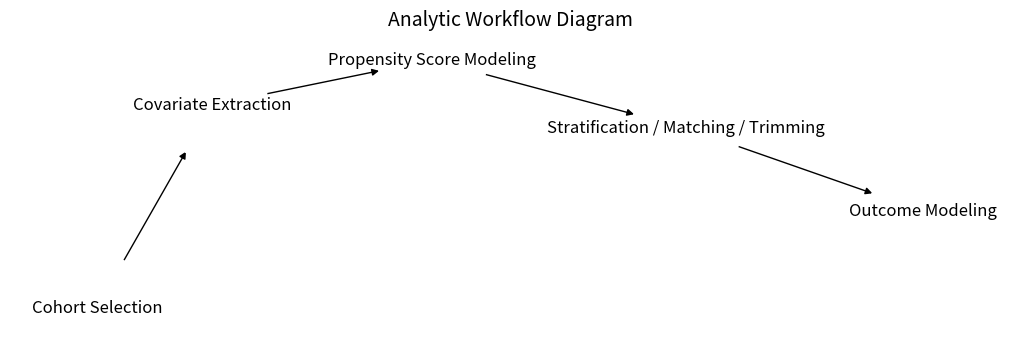

Here is the Python script that generated this plot:
import matplotlib.pyplot as plt
import networkx as nx

# Define the steps and the flow
steps = [
    "Cohort Selection",
    "Covariate Extraction",
    "Propensity Score Modeling",
    "Stratification / Matching / Trimming",
    "Outcome Modeling"
]

# Create a directed graph
G = nx.DiGraph()
for i in range(len(steps) - 1):
    G.add_edge(steps[i], steps[i+1])

pos = nx.spring_layout(G, seed=42)  # Fixed for reproducibility
plt.figure(figsize=(10, 3))
nx.draw(
    G, pos, with_labels=True,
    node_size=6000, node_color='white',
    font_size=12, edge_color='black', linewidths=2
)
plt.title("Analytic Workflow Diagram", fontsize=14)
plt.axis('off')
plt.tight_layout()
plt.show()
